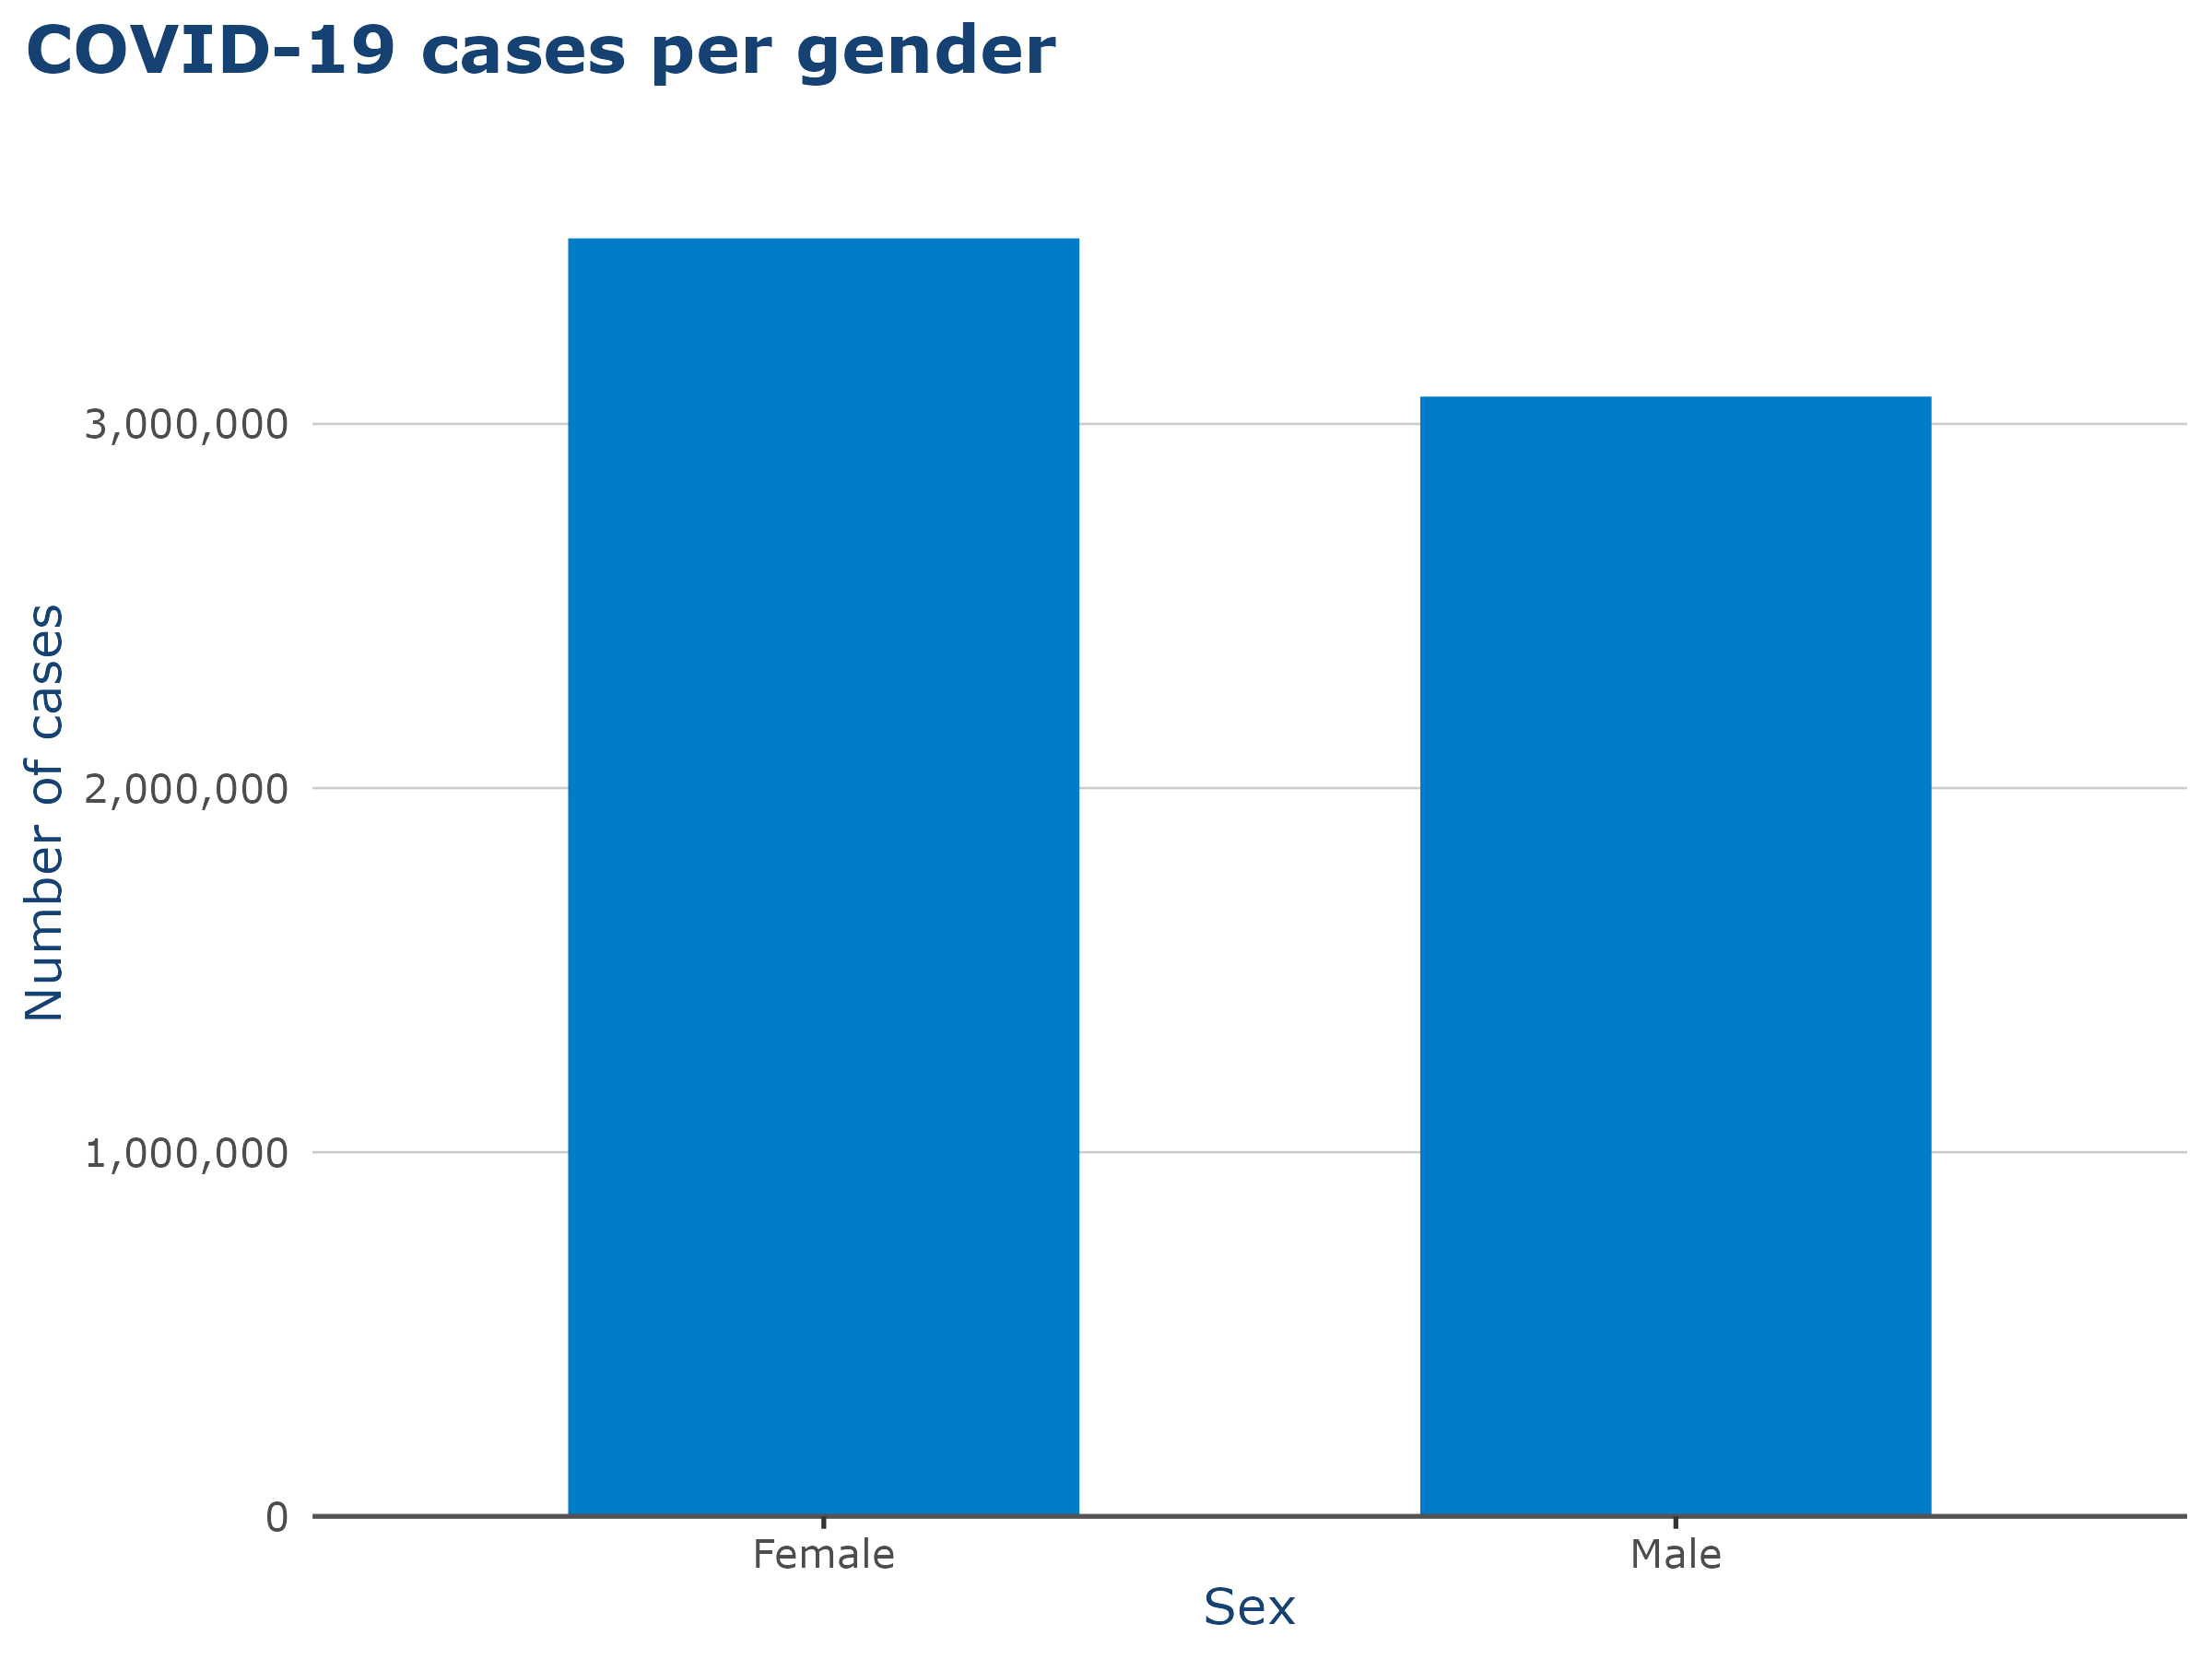

Recreate this plot in R.
#!/usr/bin/env Rscript
# Standalone script to generate a bar graph of COVID-19 cases per gender
# (Sanitized: removed organization-specific and internal package references.)

# 1. Package management ------------------------------------------------------
required_pkgs <- c("tidyverse", "scales")

install_if_missing <- function(pkgs) {
  to_install <- pkgs[!pkgs %in% installed.packages()[, "Package"]]
  if (length(to_install)) {
    message("Installing missing CRAN packages: ", paste(to_install, collapse = ", "))
    install.packages(to_install, repos = "https://cloud.r-project.org")
  }
}
install_if_missing(required_pkgs)

# 2. Library loading ---------------------------------------------------------
suppressPackageStartupMessages({
  library(tidyverse)
  library(scales)
})

# 3. Data import -------------------------------------------------------------
message("Downloading COVID-19 national case dataset...")
url_dat <- "https://data.rivm.nl/covid-19/COVID-19_casus_landelijk.csv"  # allowed dataset URL
raw_dat <- try(read_delim(url_dat, delim = ";", show_col_types = FALSE), silent = TRUE)
if (inherits(raw_dat, "try-error")) {
  stop("Failed to download dataset from ", url_dat)
}

# 4. Data wrangling ----------------------------------------------------------
message("Wrangling data...")
tab_cases_gender <- raw_dat |>
  filter(!Sex %in% c("Unknown", NA)) |>
  count(Sex, name = "n")

# 5. Visualization -----------------------------------------------------------
message("Creating plot...")
fig_cases_gender <- tab_cases_gender |>
  ggplot(aes(x = Sex, y = n)) +
  geom_col(fill = "#007BC7", width = 0.6) +  # generic color
  labs(
    title = "COVID-19 cases per gender",
    x = "Sex",
    y = "Number of cases"
  ) +
  scale_y_continuous(
    expand = expansion(mult = c(0, .1)),
    labels = comma
  ) +
  theme_minimal(base_size = 12) +
  theme(
    plot.title = element_text(face = "bold"),
    axis.title = element_text(face = "bold"),
    panel.grid.major.x = element_blank(),
    panel.grid.minor = element_blank()
  )

# 6. Save helper -------------------------------------------------------------
if (!file.exists("save_functions.R") || !exists("save_vis")) {
  save_vis <- function(plot_obj, filename = NULL, width = 7, height = 5, dpi = 300, path = "./") {
    if (is.null(filename)) {
      filename <- if (!is.null(plot_obj$labels$title)) {
        plot_obj$labels$title |>
          tolower() |>
          gsub("[^a-z0-9]+", "-", x = _) |>
          gsub("^-|-$", "", x = _)
      } else {
        "figure"
      }
      filename <- paste0(filename, ".png")
    }
    full_path <- file.path(path, filename)
    message("Saving figure to ", full_path)
    ggsave(full_path, plot_obj, width = width, height = height, dpi = dpi)
    invisible(full_path)
  }
}

# 7. Save figure -------------------------------------------------------------
output_file <- save_vis(fig_cases_gender)

# 8. Console summary ---------------------------------------------------------
message("Done. Output file: ", output_file)
message("Tabulated cases per sex:")
print(tab_cases_gender)

# End of script -------------------------------------------------------------
